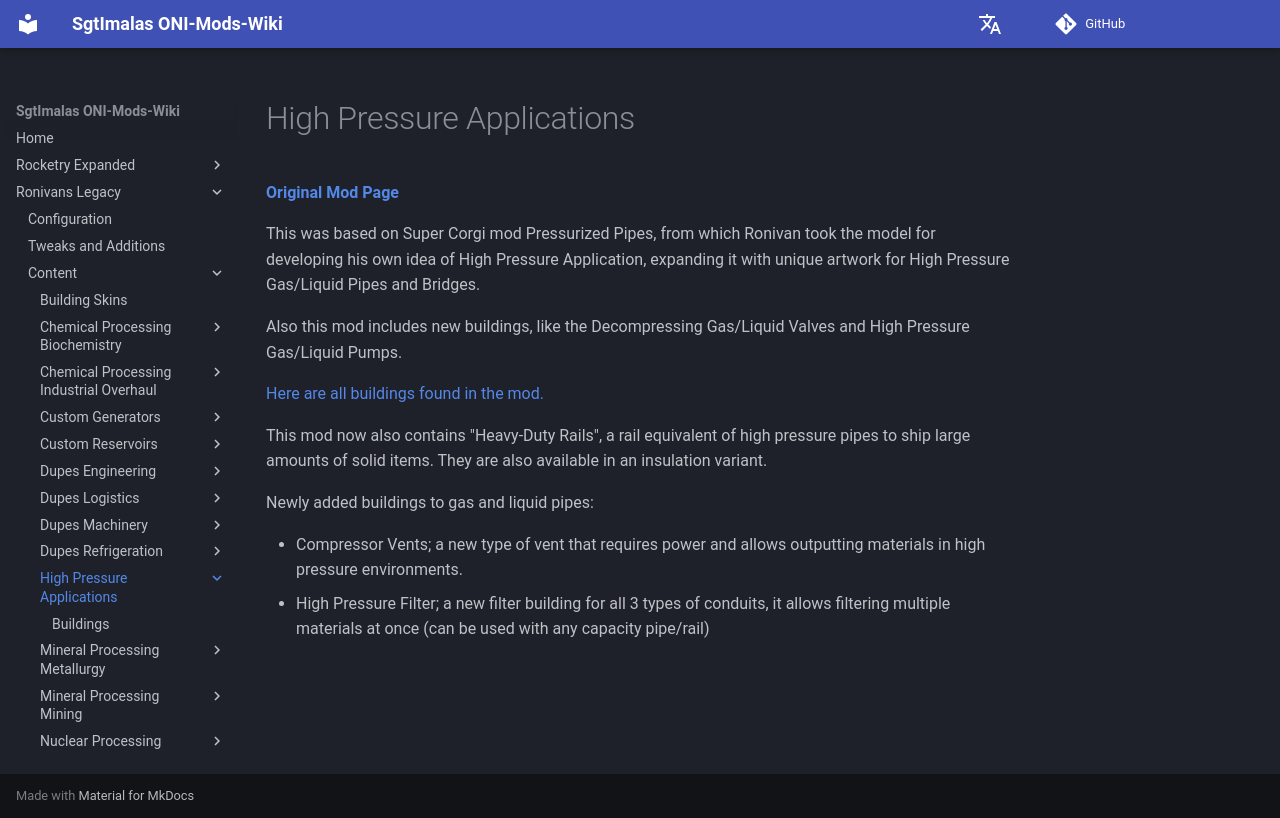

repository: Sgt-Imalas/Wiki · page: Ronivans Legacy/Content/High Pressure Applications/index.html · generator: mkdocs

# High Pressure Applications

[**Original Mod Page**](https://steamcommunity.com/sharedfiles/filedetails/?id=2806200110)

This was based on Super Corgi mod Pressurized Pipes, from which Ronivan took the model for developing his own idea of High Pressure Application, expanding it with unique artwork for High Pressure Gas/Liquid Pipes and Bridges.

Also this mod includes new buildings, like the Decompressing Gas/Liquid Valves and High Pressure Gas/Liquid Pumps.

[Here are all buildings found in the mod.](./Buildings)

This mod now also contains "Heavy-Duty Rails", a rail equivalent of high pressure pipes to ship large amounts of solid items. They are also available in an insulation variant.

Newly added buildings to gas and liquid pipes:

- Compressor Vents; a new type of vent that requires power and allows outputting materials in high pressure environments.
- High Pressure Filter; a new filter building for all 3 types of conduits, it allows filtering multiple materials at once (can be used with any capacity pipe/rail)
